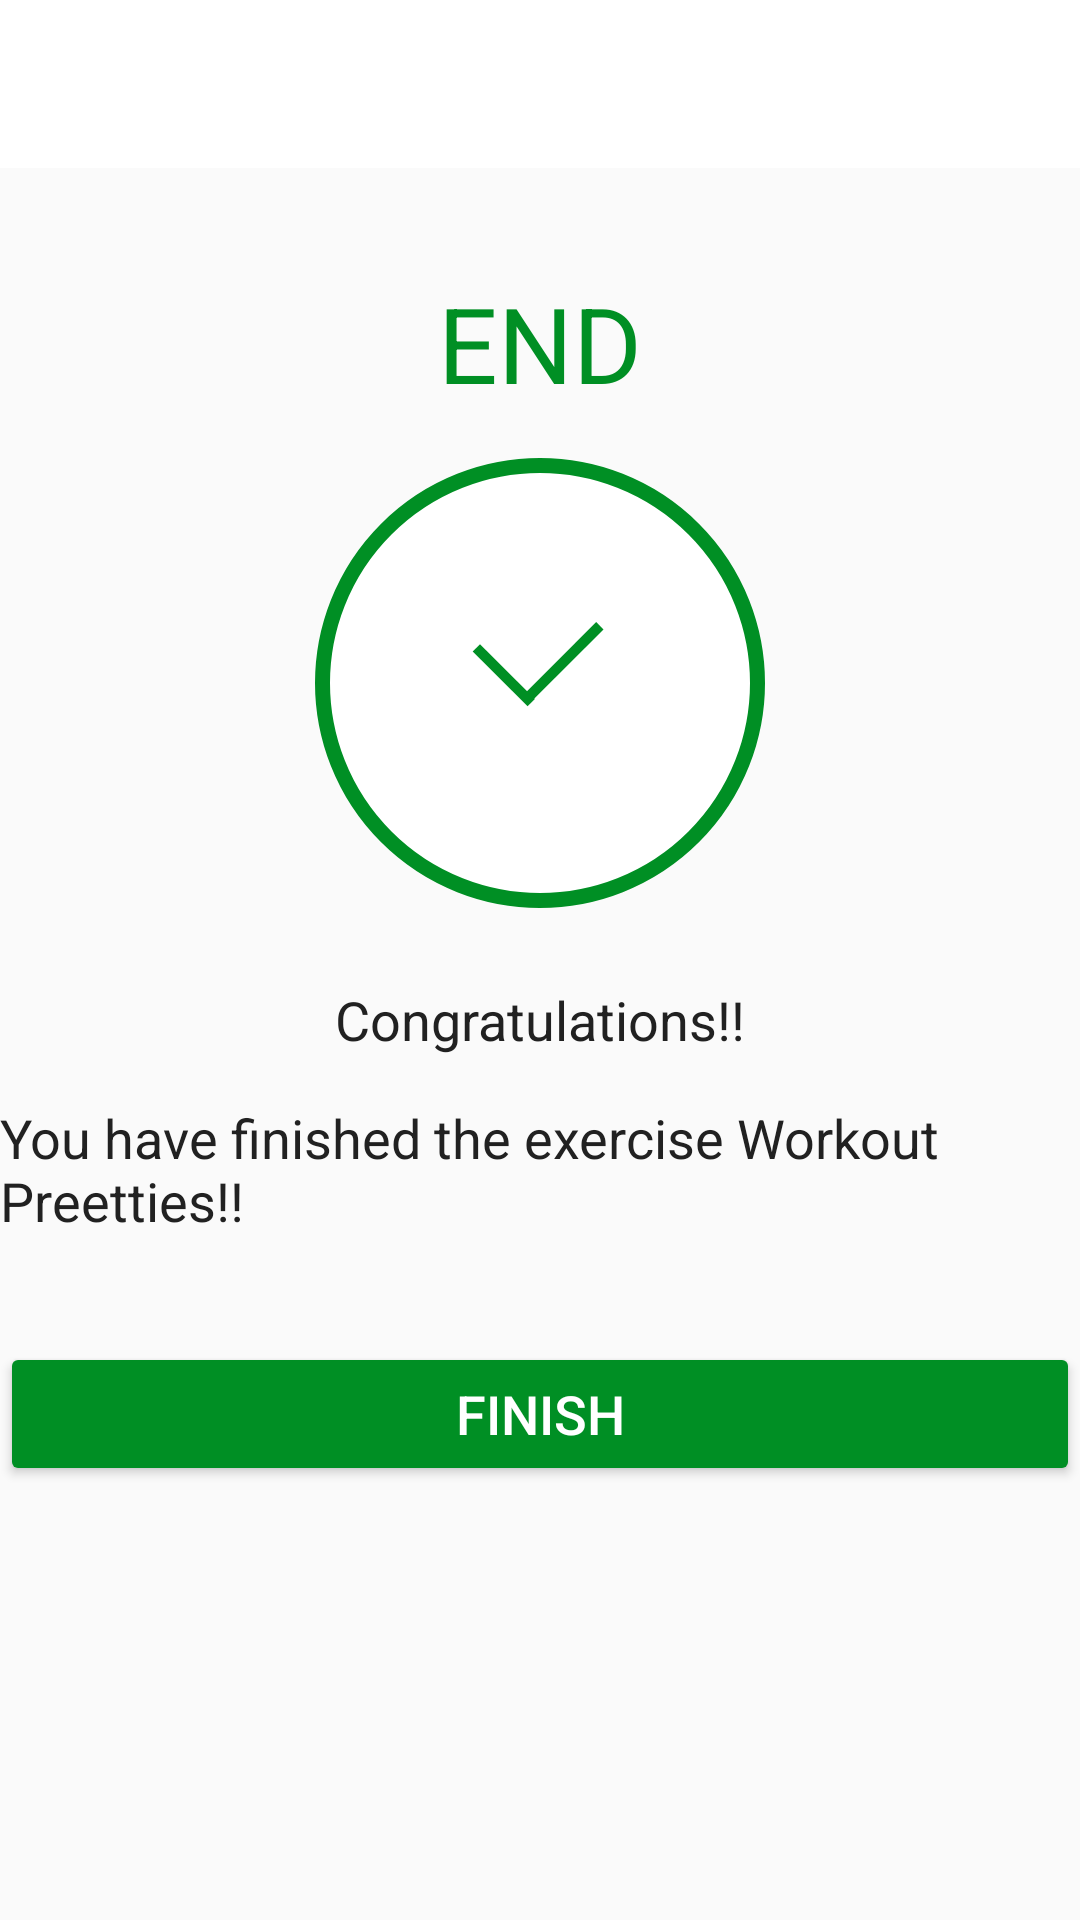

Android layout source for this screen:
<!-- AndroidManifest.xml: activity theme Theme.AppCompat.Light.NoActionBar -->
<!-- res/layout/activity_finish.xml -->
<?xml version="1.0" encoding="utf-8"?>
<LinearLayout xmlns:android="http://schemas.android.com/apk/res/android"
    android:orientation="vertical"
    xmlns:tools="http://schemas.android.com/tools"
    android:layout_width="match_parent"
    android:layout_height="match_parent"
    android:gravity="center_horizontal"
    tools:context=".FinishActivity">

    <androidx.appcompat.widget.Toolbar
        android:id="@+id/finishbarFinishActivity"
        android:layout_width="match_parent"
        android:layout_height="?android:attr/actionBarSize"
        android:background="#FFFFFF" />

    <TextView
        android:id="@+id/tvEnd"
        android:layout_width="wrap_content"
        android:layout_height="wrap_content"
        android:layout_marginTop="35dp"
        android:text="END"
        android:textSize="35sp"
        android:textColor="@color/colorAccentGreen"/>

    <LinearLayout
        android:layout_width="150dp"
        android:layout_height="150dp"
        android:layout_marginTop="15dp"
        android:layout_gravity="center"
        android:gravity="center"
        android:background="@drawable/item_circular_color_accent_border"
        >
        <ImageView
            android:layout_width="50dp"
            android:layout_height="50dp"
            android:contentDescription="@string/image"
            android:src="@drawable/item_check_icon"
            />

    </LinearLayout>

    <TextView
        android:layout_width="wrap_content"
        android:layout_height="wrap_content"
        android:layout_marginTop="25dp"
        android:textColor="#212121"
        android:textSize="18sp"
        android:text="Congratulations!!"
        />

    <TextView
        android:layout_width="wrap_content"
        android:layout_height="wrap_content"
        android:layout_marginTop="15dp"
        android:textColor="#212121"
        android:textSize="18sp"
        android:text="You have finished the exercise Workout Preetties!!"
        />

    <Button
        android:id="@+id/tvbtnFinish"
        android:layout_width="match_parent"
        android:layout_height="wrap_content"
        android:layout_marginTop="35dp"
        android:text="FINISH"
        android:textSize="18sp"
        android:textColor="#FFFFFF"
        android:layout_gravity="bottom"
        android:backgroundTint="@color/colorAccentGreen"/>

</LinearLayout>
<!-- resources referenced by this layout -->
<resources>
  <color name="colorAccentGreen">#008F24</color>
  <!-- drawable item_check_icon (drawable) -->
  <?xml version="1.0" encoding="utf-8"?>
  <layer-list xmlns:android="http://schemas.android.com/apk/res/android">
          <item
              android:width="30dp"
              android:height="4dp"
              android:top="20dp">
              <rotate
                  android:fromDegrees="45">
                  <shape android:shape="rectangle">
                      <solid android:color="#008F24"/>
                  </shape>
              </rotate>
          </item>
  
          <item
              android:width="40dp"
              android:height="4dp"
              android:top="15dp"
              android:left="18dp">
              <rotate
                  android:fromDegrees="-45">
                  <shape android:shape="rectangle">
                      <solid android:color="#008F24"/>
                  </shape>
              </rotate>
          </item>
  
          <item
              android:width="50dp"
              android:height="50dp">
              <shape android:shape="rectangle">
                  <solid android:color="@android:color/transparent"/>
              </shape>
          </item>
  </layer-list>
  <!-- drawable item_circular_color_accent_border (drawable) -->
  <?xml version="1.0" encoding="utf-8"?>
  <shape xmlns:android="http://schemas.android.com/apk/res/android"
      android:shape="oval">
      <stroke
          android:width="5dp"
          android:color="@color/colorAccentGreen"/>
      <solid android:color="@color/white"/>
  
  </shape>
  <string name="image">image</string>
  <color name="white">#FFFFFFFF</color>
</resources>
